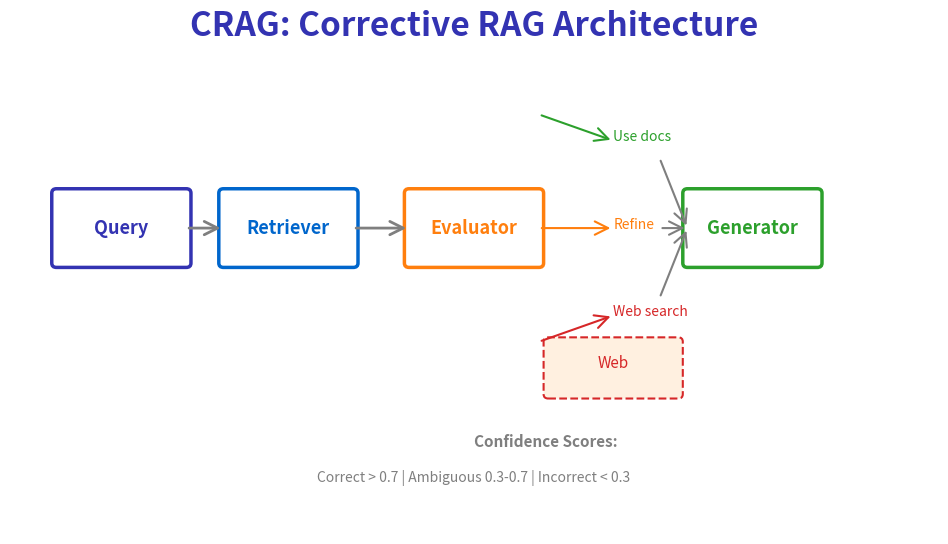

The script that saved this image: (Note: this script raises an exception after producing the figure.)
"""
CRAG (Corrective RAG) Architecture
Week 7 - Advanced RAG
"""

from pathlib import Path

import matplotlib.patches as mpatches
import matplotlib.pyplot as plt
import numpy as np
from matplotlib.patches import Circle, FancyBboxPatch

plt.rcParams.update(
    {
        "font.size": 24,
        "axes.labelsize": 24,
        "axes.titlesize": 26,
        "figure.figsize": (10, 6),
        "figure.dpi": 150,
        "font.family": "sans-serif",
    }
)

MLPURPLE = "#3333B2"
MLBLUE = "#0066CC"
MLORANGE = "#FF7F0E"
MLGREEN = "#2CA02C"
MLRED = "#D62728"
MLGRAY = "#7F7F7F"

fig, ax = plt.subplots(figsize=(10, 6))
ax.set_xlim(0, 10)
ax.set_ylim(0, 6)
ax.axis("off")

ax.text(
    5,
    5.7,
    "CRAG: Corrective RAG Architecture",
    fontsize=24,
    fontweight="bold",
    ha="center",
    color=MLPURPLE,
)

# Main flow
components = [
    (1.2, 3.5, "Query", MLPURPLE),
    (3.0, 3.5, "Retriever", MLBLUE),
    (5.0, 3.5, "Evaluator", MLORANGE),
    (8.0, 3.5, "Generator", MLGREEN),
]

for x, y, name, color in components:
    box = FancyBboxPatch(
        (x - 0.7, y - 0.4),
        1.4,
        0.8,
        boxstyle="round,pad=0.05",
        facecolor="white",
        edgecolor=color,
        linewidth=2.5,
    )
    ax.add_patch(box)
    ax.text(x, y, name, fontsize=13, ha="center", va="center", fontweight="bold", color=color)

# Main arrows
ax.annotate(
    "", xy=(2.3, 3.5), xytext=(1.9, 3.5), arrowprops=dict(arrowstyle="->", color=MLGRAY, lw=2)
)
ax.annotate(
    "", xy=(4.3, 3.5), xytext=(3.7, 3.5), arrowprops=dict(arrowstyle="->", color=MLGRAY, lw=2)
)

# Three evaluation outcomes
outcomes = [
    (5.0, 4.8, "Correct", MLGREEN, (6.5, 4.5), "Use docs"),
    (5.0, 3.5, "Ambiguous", MLORANGE, (6.5, 3.5), "Refine"),
    (5.0, 2.2, "Incorrect", MLRED, (6.5, 2.5), "Web search"),
]

for x, y, label, color, (tx, ty), action in outcomes:
    ax.annotate(
        "", xy=(tx, ty), xytext=(5.7, y), arrowprops=dict(arrowstyle="->", color=color, lw=1.5)
    )
    ax.text(tx, ty, action, fontsize=10, ha="left", color=color)

# Merge to generator
ax.annotate(
    "", xy=(7.3, 3.5), xytext=(7.0, 4.3), arrowprops=dict(arrowstyle="->", color=MLGRAY, lw=1.5)
)
ax.annotate(
    "", xy=(7.3, 3.5), xytext=(7.0, 3.5), arrowprops=dict(arrowstyle="->", color=MLGRAY, lw=1.5)
)
ax.annotate(
    "", xy=(7.3, 3.5), xytext=(7.0, 2.7), arrowprops=dict(arrowstyle="->", color=MLGRAY, lw=1.5)
)

# Web search box
web_box = FancyBboxPatch(
    (5.8, 1.6),
    1.4,
    0.6,
    boxstyle="round,pad=0.05",
    facecolor="#FFF0E0",
    edgecolor=MLRED,
    linewidth=1.5,
    linestyle="--",
)
ax.add_patch(web_box)
ax.text(6.5, 1.9, "Web", fontsize=11, ha="center", color=MLRED)

# Evaluation scores
ax.text(5.0, 1.0, "Confidence Scores:", fontsize=11, fontweight="bold", color=MLGRAY)
ax.text(
    5.0,
    0.6,
    "Correct > 0.7 | Ambiguous 0.3-0.7 | Incorrect < 0.3",
    fontsize=10,
    ha="center",
    color=MLGRAY,
)

plt.tight_layout()
plt.savefig(Path(__file__).parent / "chart.pdf", dpi=300, bbox_inches="tight", facecolor="white")
plt.close()
print(f"Chart saved to {Path(__file__).parent / 'chart.pdf'}")
